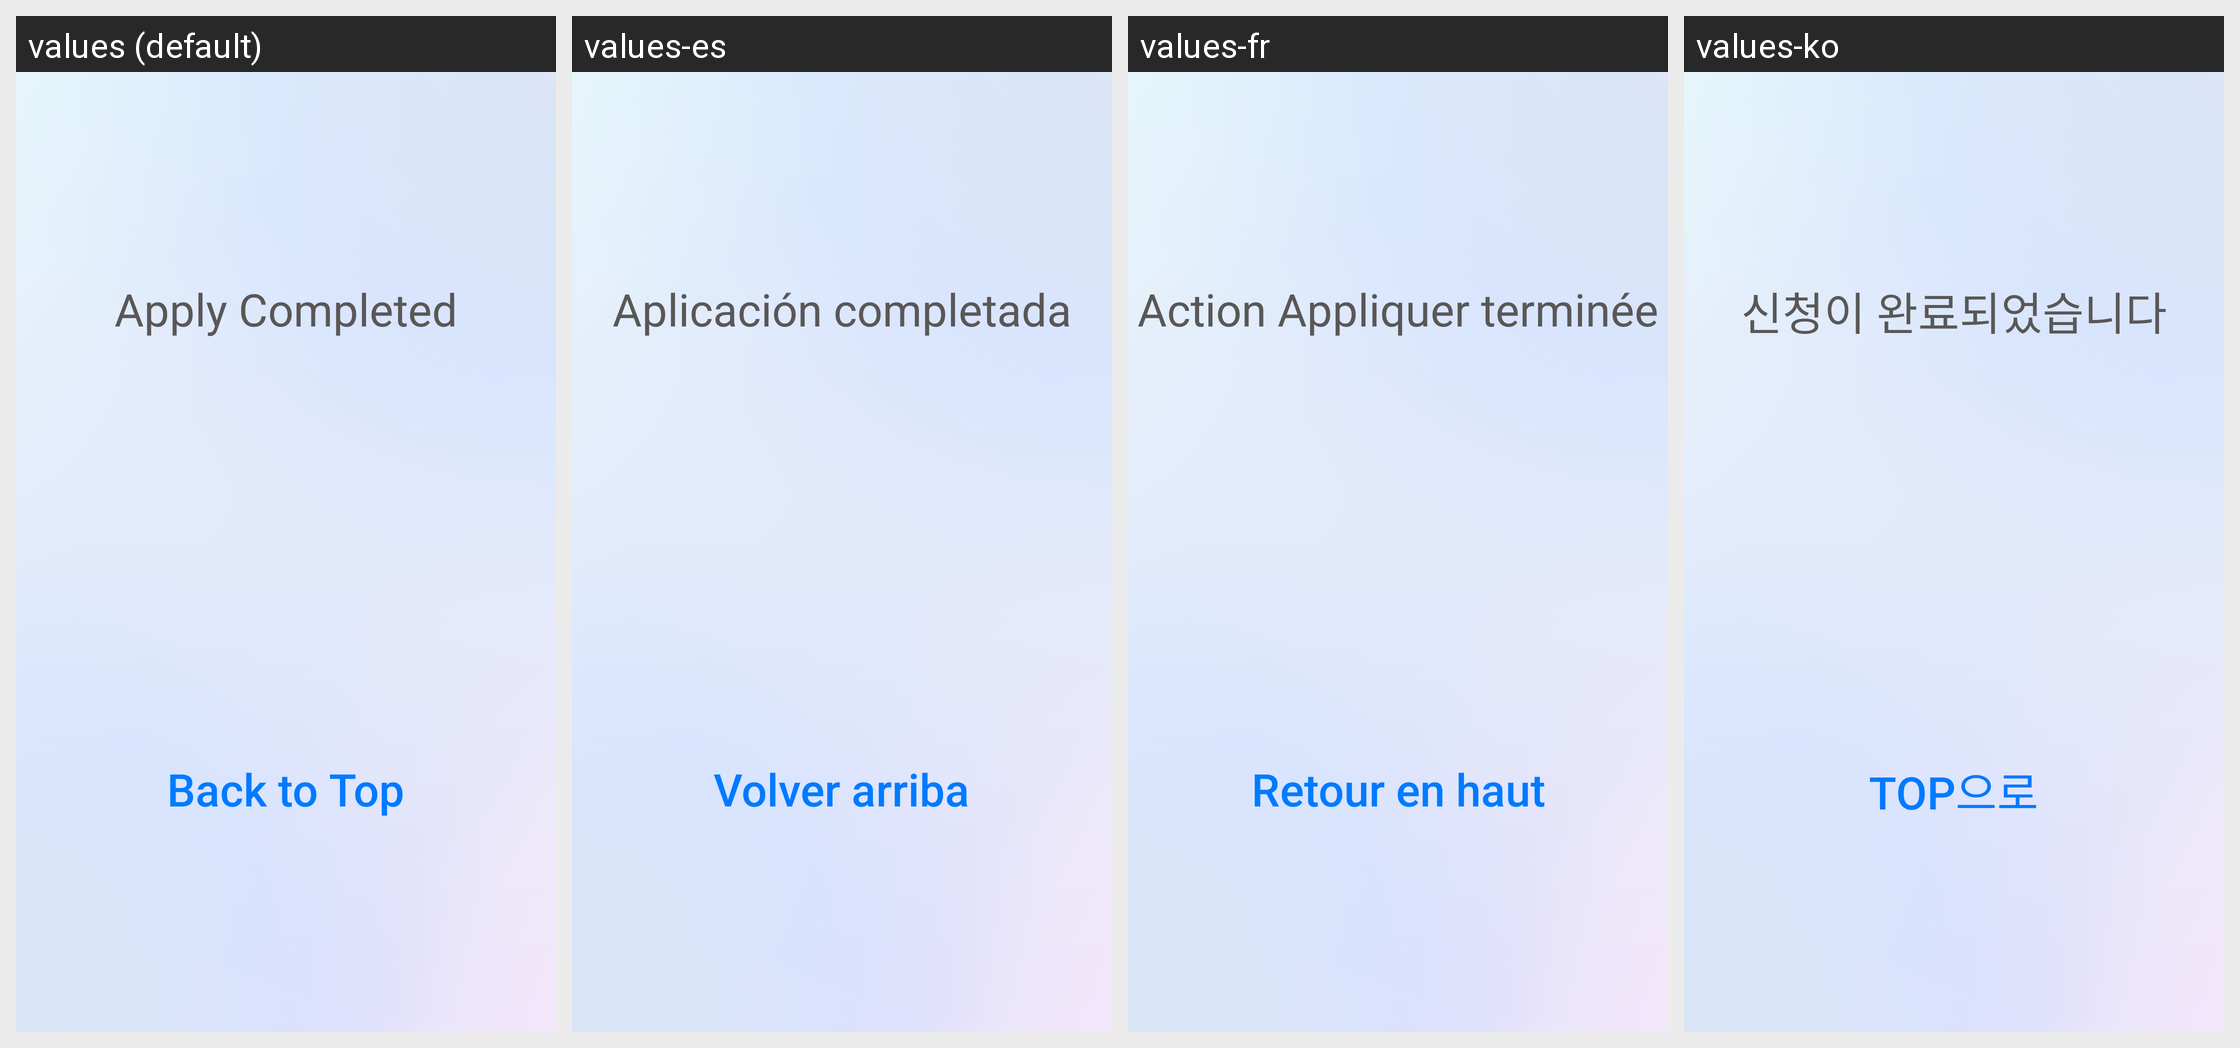

The Android screen above is rendered under several locales of the same app. Produce the string resources it draws, with the default and per-locale values.
Android screen res/layout/activity_complete_apply.xml rendered under 4 locales, left to right: values (default), values-es, values-fr, values-ko. Device: Nexus 5 (rendered at 1080×1920; each locale shown at half size, 540×960, under a caption strip naming it); theme Theme.AppCompat.Light.NoActionBar.
Other locales in the repository, not shown: values-da, values-de, values-ja, values-nl, values-ru, values-sv, values-vi, values-zh-rCN, values-zh-rTW.
Strings drawn on this screen, with the default value and each locale's value (text and hints the layout hard-codes, and strings that could not be matched under every locale, appear in the picture but are not listed):

apply_completed
  values: Apply Completed
  values-es: Aplicación completada
  values-fr: Action Appliquer terminée
  values-ko: 신청이 완료되었습니다

back_to_top
  values: Back to Top
  values-es: Volver arriba
  values-fr: Retour en haut
  values-ko: TOP으로
